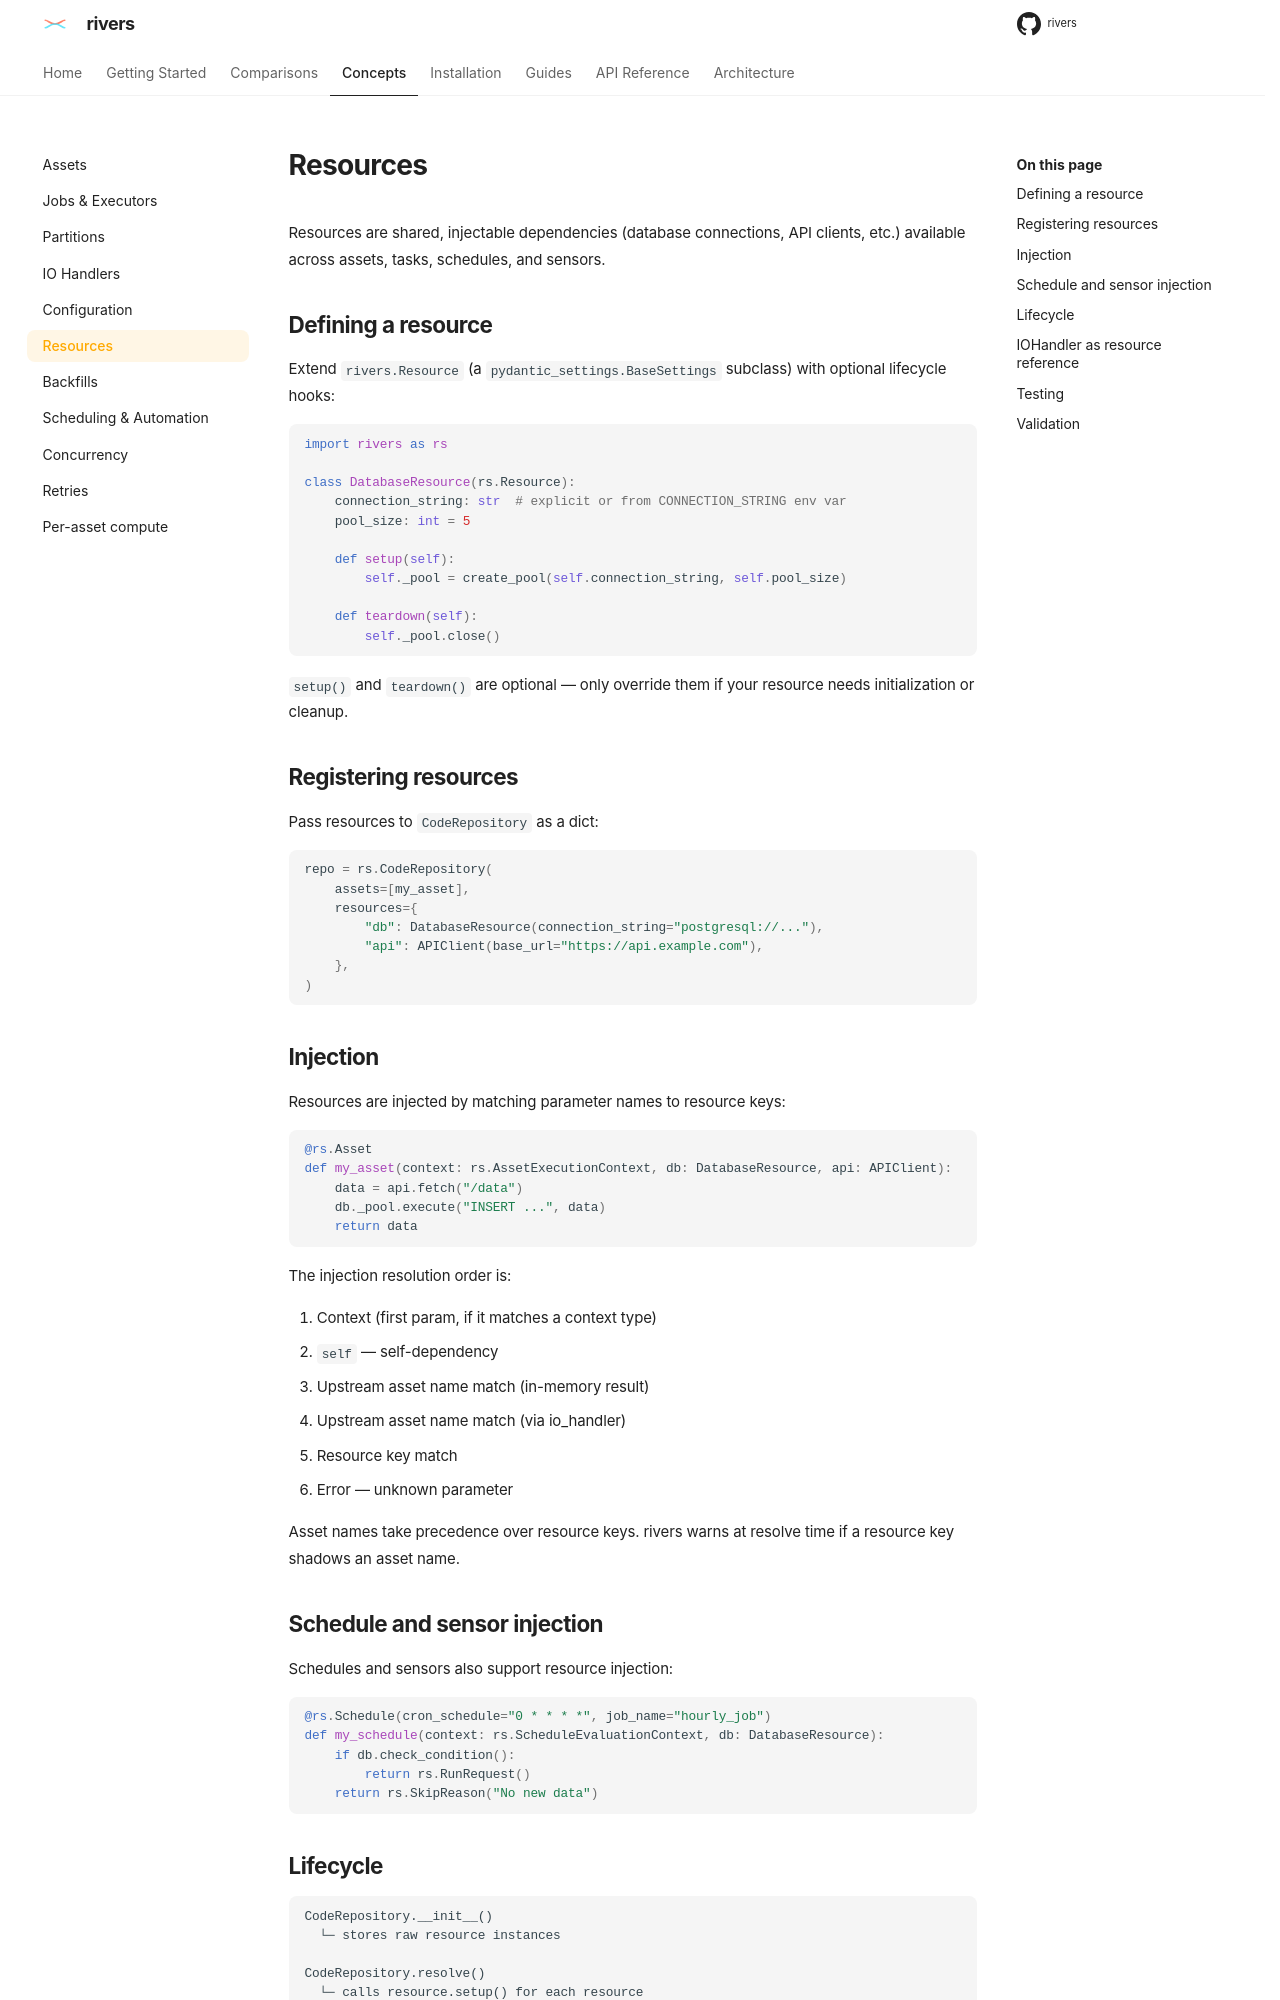

repository: ion-elgreco/rivers · page: 0.4.1/concepts/resources/index.html · generator: mkdocs

# Resources

Resources are shared, injectable dependencies (database connections, API clients, etc.) available across assets, tasks, schedules, and sensors.

## Defining a resource

Extend `rivers.Resource` (a `pydantic_settings.BaseSettings` subclass) with optional lifecycle hooks:

```python
import rivers as rs

class DatabaseResource(rs.Resource):
    connection_string: str  # explicit or from CONNECTION_STRING env var
    pool_size: int = 5

    def setup(self):
        self._pool = create_pool(self.connection_string, self.pool_size)

    def teardown(self):
        self._pool.close()
```

`setup()` and `teardown()` are optional — only override them if your resource needs initialization or cleanup.

## Secrets

Declare credentials as `pydantic.SecretStr` (or `SecretBytes`). Reprs and logs show `**********`; your code reads the value with `get_secret_value()`:

```python
from pydantic import SecretStr

class WarehouseResource(rs.Resource):
    user: str
    password: SecretStr  # explicit or from the PASSWORD env var

    def setup(self):
        self._conn = connect(self.user, self.password.get_secret_value())
```

A secret keeps its value in other processes: a [parallel](../api-reference/executors.md) worker and a sensor or schedule evaluated in a subprocess rebuild the resource from its field values, secrets included. The UI never gets a secret: in the [launch dialog](configuration.md#the-document-in-the-ui), a field that holds one at any depth (`SecretStr | None`, a nested model's field, a list's items) has no current value, and a launch that leaves it out keeps the resource's value.

## Registering resources

Pass resources to `CodeRepository` as a dict:

```python
repo = rs.CodeRepository(
    assets=[my_asset],
    resources={
        "db": DatabaseResource(connection_string="postgresql://..."),
        "api": APIClient(base_url="https://api.example.com"),
    },
)
```

## Injection

Resources are injected by matching parameter names to resource keys:

```python
@rs.Asset
def my_asset(context: rs.AssetExecutionContext, db: DatabaseResource, api: APIClient):
    data = api.fetch("/data")
    db._pool.execute("INSERT ...", data)
    return data
```

The injection resolution order is:

1. Context (first param, if it matches a context type)
2. `self` — self-dependency
3. Upstream asset name match (in-memory result)
4. Upstream asset name match (via io_handler)
5. Resource key match
6. Error — unknown parameter

Asset names take precedence over resource keys. rivers warns at resolve time if a resource key shadows an asset name.

## Schedule and sensor injection

Schedules and sensors also support resource injection:

```python
@rs.Schedule(cron_schedule="0 * * * *", job_name="hourly_job")
def my_schedule(context: rs.ScheduleEvaluationContext, db: DatabaseResource):
    if db.check_condition():
        return rs.RunRequest()
    return rs.SkipReason("No new data")
```

## Lifecycle

```text
CodeRepository.__init__()
  └─ stores raw resource instances

CodeRepository.resolve()
  └─ calls resource.setup() for each resource

materialize() / evaluate_schedule() / evaluate_sensor()
  └─ injects resource instances into function calls

CodeRepository shutdown (context manager __exit__ or shutdown())
  └─ calls resource.teardown() for each resource
```

Resources are initialized once at resolve time and shared across all executions. They are not re-created per run, unless a launch overrides one (below).
